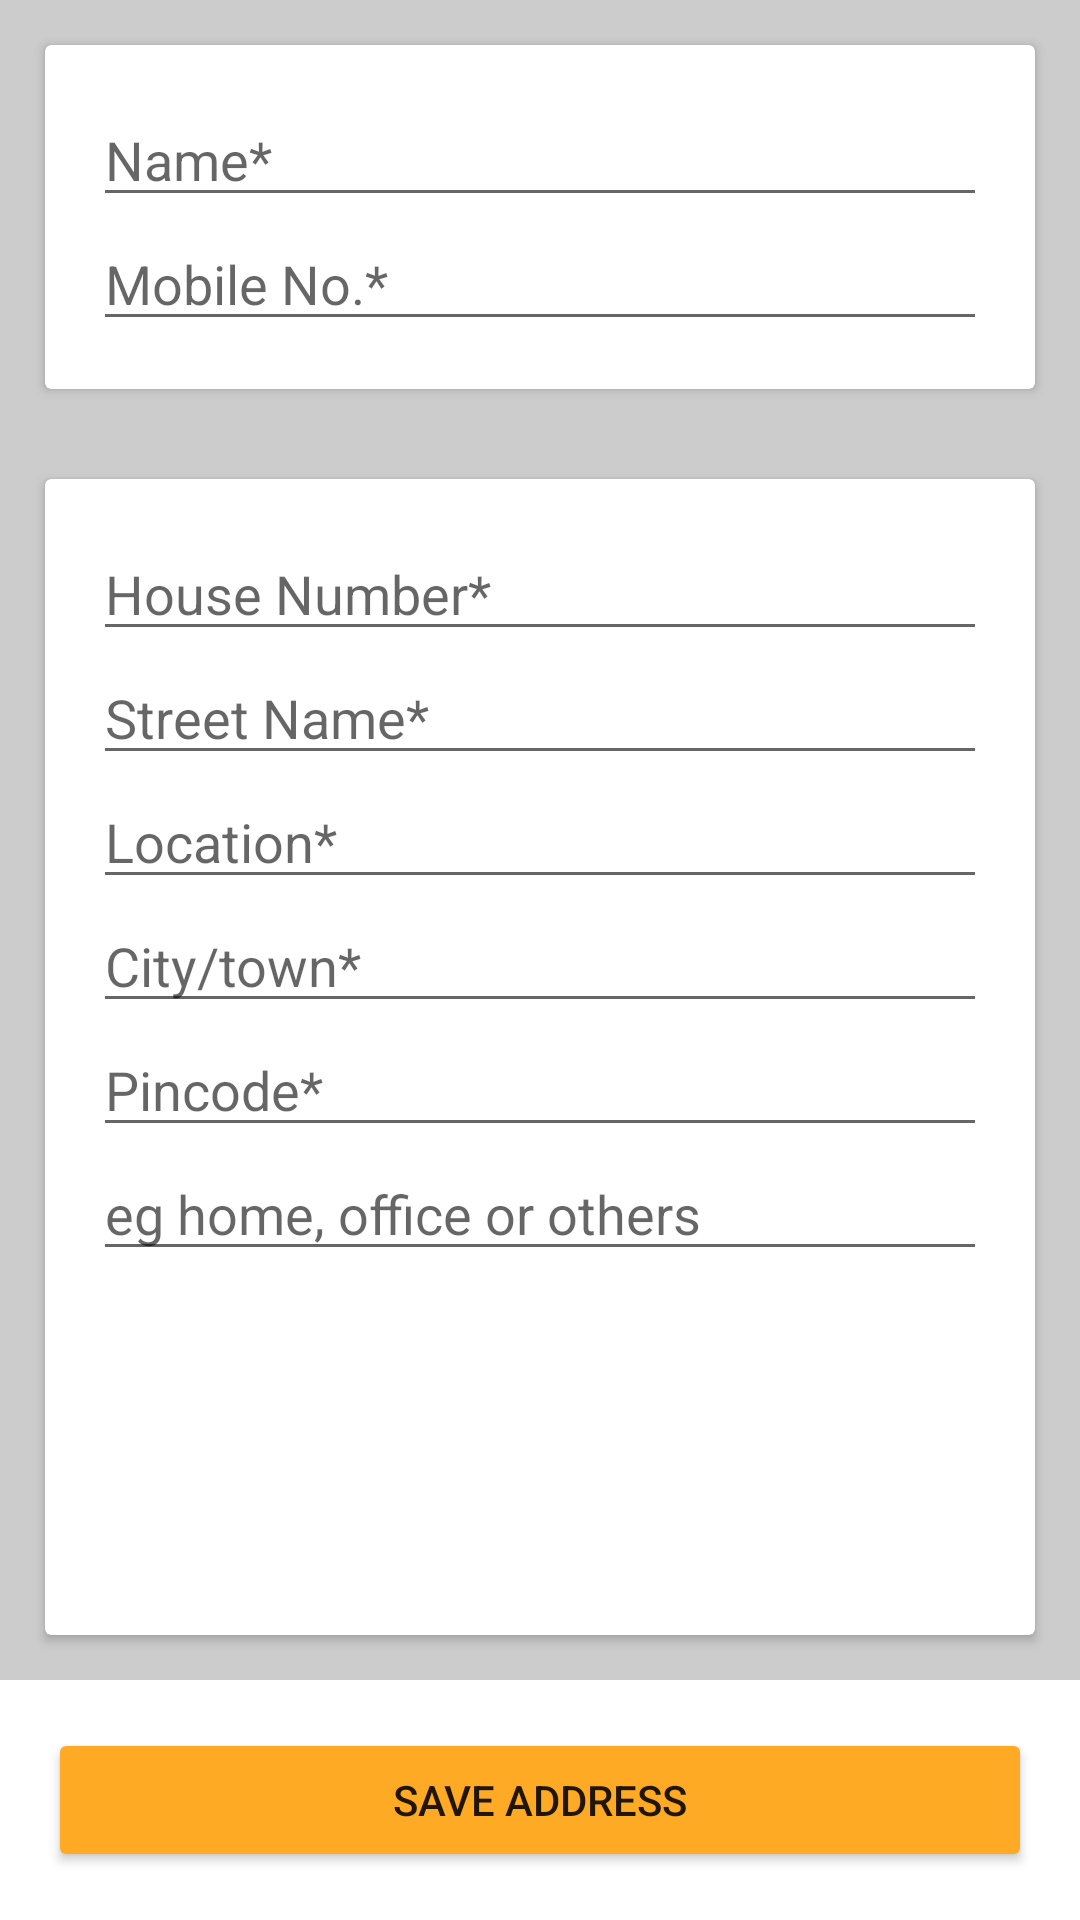

Reconstruct the res/layout file that produces this screen, plus the resources it refers to.
<!-- AndroidManifest.xml: application theme Theme.GrocessaryApp -->
<!-- res/layout/activity_add_address.xml -->
<RelativeLayout xmlns:android="http://schemas.android.com/apk/res/android"
    android:layout_width="match_parent"
    android:layout_height="match_parent">

    <LinearLayout xmlns:android="http://schemas.android.com/apk/res/android"
        android:layout_width="match_parent"
        android:layout_height="match_parent"
        android:layout_above="@+id/button_save"
        android:background="#ccc"
        android:orientation="vertical">

        <androidx.cardview.widget.CardView
            android:layout_width="match_parent"
            android:layout_height="wrap_content"
            android:layout_margin="15dp">

            <LinearLayout
                android:layout_width="match_parent"
                android:layout_height="wrap_content"
                android:orientation="vertical"
                android:padding="16dp">

                <EditText
                    android:id="@+id/edit_text_name"
                    android:layout_width="match_parent"
                    android:layout_height="wrap_content"
                    android:hint="Name*" />

                <EditText
                    android:id="@+id/edit_text_mobile"
                    android:layout_width="match_parent"
                    android:layout_height="wrap_content"
                    android:hint="Mobile No.*" />
            </LinearLayout>
        </androidx.cardview.widget.CardView>

        <androidx.cardview.widget.CardView
            android:layout_width="match_parent"
            android:layout_height="match_parent"
            android:layout_margin="15dp">

            <LinearLayout
                android:layout_width="match_parent"
                android:layout_height="wrap_content"
                android:orientation="vertical"
                android:padding="16dp">

                <EditText
                    android:id="@+id/edit_text_house_no"
                    android:layout_width="match_parent"
                    android:layout_height="wrap_content"
                    android:hint="House Number*" />

                <EditText
                    android:id="@+id/edit_text_street_name"
                    android:layout_width="match_parent"
                    android:layout_height="wrap_content"
                    android:hint="Street Name*" />

                <EditText
                    android:id="@+id/edit_text_location"
                    android:layout_width="match_parent"
                    android:layout_height="wrap_content"
                    android:hint="Location*" />

                <EditText
                    android:id="@+id/edit_text_city"
                    android:layout_width="match_parent"
                    android:layout_height="wrap_content"
                    android:hint="City/town*" />

                <EditText
                    android:id="@+id/edit_text_pincode"
                    android:layout_width="match_parent"
                    android:layout_height="wrap_content"
                    android:hint="Pincode*" />

                <EditText
                    android:id="@+id/edit_text_type"
                    android:layout_width="match_parent"
                    android:layout_height="wrap_content"
                    android:hint="eg home, office or others" />


            </LinearLayout>

        </androidx.cardview.widget.CardView>


    </LinearLayout>

    <Button
        android:id="@+id/button_save"
        android:layout_width="match_parent"
        android:layout_height="wrap_content"
        android:layout_alignParentBottom="true"
        android:layout_margin="16dp"
        android:backgroundTint="@color/yellow"
        android:text="Save Address" />

</RelativeLayout>
<!-- resources referenced by this layout -->
<resources>
  <color name="yellow">#FFAA24</color>
  <style name="Theme.GrocessaryApp" parent="Theme.MaterialComponents.DayNight.DarkActionBar">
          
          <item name="colorPrimary">@color/purple_500</item>
          <item name="colorPrimaryVariant">@color/purple_700</item>
          <item name="colorOnPrimary">@color/white</item>
          
          <item name="colorSecondary">@color/teal_200</item>
          <item name="colorSecondaryVariant">@color/teal_700</item>
          <item name="colorOnSecondary">@color/black</item>
          
          <item name="android:statusBarColor" tools:targetApi="l">?attr/colorPrimaryVariant</item>
          
      </style>
  <color name="purple_500">#FF6200EE</color>
  <color name="purple_700">#FF3700B3</color>
  <color name="white">#FFFFFFFF</color>
  <color name="teal_200">#FF03DAC5</color>
  <color name="teal_700">#FF018786</color>
  <color name="black">#FF000000</color>
</resources>
